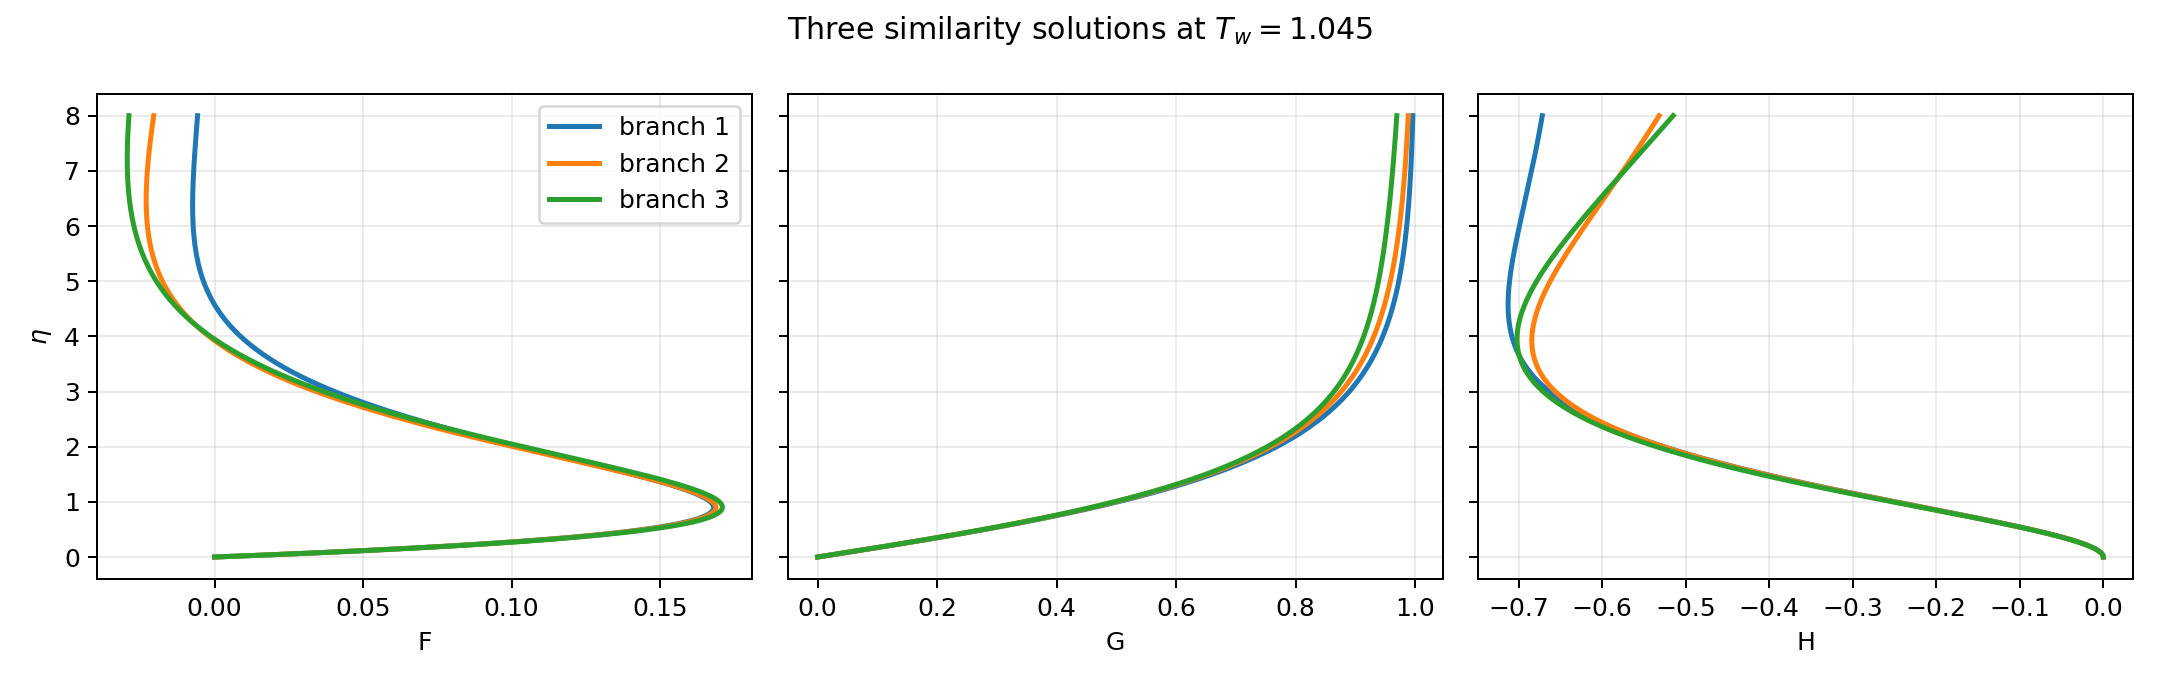

Values plotted in this chart, from the file beside it:
branch, z, H, F, G, T
1.000000000000e+00, 0.000000000000e+00, 0.000000000000e+00, -1.359033789577e-29, 0.000000000000e+00, 1.045000000015e+00
1.000000000000e+00, 2.000000000000e-02, -1.906521244358e-04, 9.469713843741e-03, 1.179221653109e-02, 1.044725633659e+00
1.000000000000e+00, 4.000000000000e-02, -7.526072830179e-04, 1.856668704040e-02, 2.357693353106e-02, 1.044451268178e+00
1.000000000000e+00, 6.000000000000e-02, -1.671139321881e-03, 2.730007389626e-02, 3.534700077976e-02, 1.044176905788e+00
1.000000000000e+00, 8.000000000000e-02, -2.931885925500e-03, 3.567891156984e-02, 4.709563644905e-02, 1.043902550113e+00
1.000000000000e+00, 1.000000000000e-01, -4.520843878456e-03, 4.371211749749e-02, 5.881641356185e-02, 1.043628206129e+00
1.000000000000e+00, 1.200000000000e-01, -6.424364229006e-03, 5.140848706395e-02, 7.050324687682e-02, 1.043353880107e+00
1.000000000000e+00, 1.400000000000e-01, -8.629147364607e-03, 5.877669150729e-02, 8.215038018521e-02, 1.043079579562e+00
1.000000000000e+00, 1.600000000000e-01, -1.112223800766e-02, 6.582527604880e-02, 9.375237400550e-02, 1.042805313194e+00
1.000000000000e+00, 1.800000000000e-01, -1.389102014120e-02, 7.256265823792e-02, 1.053040936642e-01, 1.042531090839e+00
1.000000000000e+00, 2.000000000000e-01, -1.692321187234e-02, 7.899712650301e-02, 1.168006977501e-01, 1.042256923418e+00
1.000000000000e+00, 2.200000000000e-01, -2.020686024161e-02, 8.513683889900e-02, 1.282376269306e-01, 1.041982822885e+00
1.000000000000e+00, 2.400000000000e-01, -2.373033598637e-02, 9.098982204277e-02, 1.396105931192e-01, 1.041708802176e+00
1.000000000000e+00, 2.600000000000e-01, -2.748232826474e-02, 9.656397022823e-02, 1.509155689833e-01, 1.041434875163e+00
1.000000000000e+00, 2.800000000000e-01, -3.145183934798e-02, 1.018670447123e-01, 1.621487777830e-01, 1.041161056605e+00
1.000000000000e+00, 3.000000000000e-01, -3.562817928752e-02, 1.069066731641e-01, 1.733066835297e-01, 1.040887362101e+00
1.000000000000e+00, 3.200000000000e-01, -4.000096056283e-02, 1.116903492697e-01, 1.843859814572e-01, 1.040613808042e+00
1.000000000000e+00, 3.400000000000e-01, -4.456009271692e-02, 1.162254324840e-01, 1.953835887941e-01, 1.040340411569e+00
1.000000000000e+00, 3.600000000000e-01, -4.929577698427e-02, 1.205191479239e-01, 2.062966358316e-01, 1.040067190525e+00
1.000000000000e+00, 3.800000000000e-01, -5.419850091754e-02, 1.245785863948e-01, 2.171224572748e-01, 1.039794163415e+00
1.000000000000e+00, 4.000000000000e-01, -5.925903301773e-02, 1.284107045428e-01, 2.278585838736e-01, 1.039521349358e+00
1.000000000000e+00, 4.200000000000e-01, -6.446841737280e-02, 1.320223251283e-01, 2.385027343218e-01, 1.039248768050e+00
1.000000000000e+00, 4.400000000000e-01, -6.981796830975e-02, 1.354201374124e-01, 2.490528074194e-01, 1.038976439718e+00
1.000000000000e+00, 4.600000000000e-01, -7.529926506404e-02, 1.386106976507e-01, 2.595068744891e-01, 1.038704385083e+00
1.000000000000e+00, 4.800000000000e-01, -8.090414647101e-02, 1.416004296892e-01, 2.698631720416e-01, 1.038432625318e+00
1.000000000000e+00, 5.000000000000e-01, -8.662470568309e-02, 1.443956256558e-01, 2.801200946816e-01, 1.038161182009e+00
1.000000000000e+00, 5.200000000000e-01, -9.245328491621e-02, 1.470024467414e-01, 2.902761882481e-01, 1.037890077119e+00
1.000000000000e+00, 5.400000000000e-01, -9.838247022965e-02, 1.494269240669e-01, 3.003301431832e-01, 1.037619332949e+00
1.000000000000e+00, 5.600000000000e-01, -1.044050863417e-01, 1.516749596292e-01, 3.102807881227e-01, 1.037348972100e+00
1.000000000000e+00, 5.800000000000e-01, -1.105141914848e-01, 1.537523273224e-01, 3.201270837021e-01, 1.037079017440e+00
1.000000000000e+00, 6.000000000000e-01, -1.167030723036e-01, 1.556646740285e-01, 3.298681165729e-01, 1.036809492068e+00
1.000000000000e+00, 6.200000000000e-01, -1.229652387964e-01, 1.574175207743e-01, 3.395030936225e-01, 1.036540419280e+00
1.000000000000e+00, 6.400000000000e-01, -1.292944193060e-01, 1.590162639477e-01, 3.490313363928e-01, 1.036271822536e+00
1.000000000000e+00, 6.600000000000e-01, -1.356845555591e-01, 1.604661765726e-01, 3.584522756920e-01, 1.036003725426e+00
1.000000000000e+00, 6.800000000000e-01, -1.421297977580e-01, 1.617724096347e-01, 3.677654463934e-01, 1.035736151641e+00
1.000000000000e+00, 7.000000000000e-01, -1.486244997264e-01, 1.629399934566e-01, 3.769704824172e-01, 1.035469124944e+00
1.000000000000e+00, 7.200000000000e-01, -1.551632141114e-01, 1.639738391176e-01, 3.860671118892e-01, 1.035202669133e+00
1.000000000000e+00, 7.400000000000e-01, -1.617406876425e-01, 1.648787399149e-01, 3.950551524725e-01, 1.034936808021e+00
1.000000000000e+00, 7.600000000000e-01, -1.683518564507e-01, 1.656593728610e-01, 4.039345068657e-01, 1.034671565403e+00
1.000000000000e+00, 7.800000000000e-01, -1.749918414472e-01, 1.663203002176e-01, 4.127051584649e-01, 1.034406965029e+00
1.000000000000e+00, 8.000000000000e-01, -1.816559437644e-01, 1.668659710589e-01, 4.213671671831e-01, 1.034143030579e+00
1.000000000000e+00, 8.200000000000e-01, -1.883396402603e-01, 1.673007228631e-01, 4.299206654234e-01, 1.033879785640e+00
1.000000000000e+00, 8.400000000000e-01, -1.950385790876e-01, 1.676287831290e-01, 4.383658542021e-01, 1.033617253676e+00
1.000000000000e+00, 8.600000000000e-01, -2.017485753262e-01, 1.678542710145e-01, 4.467029994155e-01, 1.033355458012e+00
1.000000000000e+00, 8.800000000000e-01, -2.084656066834e-01, 1.679811989955e-01, 4.549324282478e-01, 1.033094421803e+00
1.000000000000e+00, 9.000000000000e-01, -2.151858092594e-01, 1.680134745398e-01, 4.630545257162e-01, 1.032834168020e+00
1.000000000000e+00, 9.200000000000e-01, -2.219054733813e-01, 1.679549017972e-01, 4.710697313475e-01, 1.032574719424e+00
1.000000000000e+00, 9.400000000000e-01, -2.286210395041e-01, 1.678091832996e-01, 4.789785359839e-01, 1.032316098548e+00
1.000000000000e+00, 9.600000000000e-01, -2.353290941804e-01, 1.675799216726e-01, 4.867814787130e-01, 1.032058327681e+00
1.000000000000e+00, 9.800000000000e-01, -2.420263660983e-01, 1.672706213536e-01, 4.944791439191e-01, 1.031801428843e+00
1.000000000000e+00, 1.000000000000e+00, -2.487097221880e-01, 1.668846903153e-01, 5.020721584518e-01, 1.031545423774e+00
1.000000000000e+00, 1.020000000000e+00, -2.553761637984e-01, 1.664254417934e-01, 5.095611889076e-01, 1.031290333914e+00
1.000000000000e+00, 1.040000000000e+00, -2.620228229419e-01, 1.658960960148e-01, 5.169469390222e-01, 1.031036180390e+00
1.000000000000e+00, 1.060000000000e+00, -2.686469586085e-01, 1.652997819268e-01, 5.242301471698e-01, 1.030782983999e+00
1.000000000000e+00, 1.080000000000e+00, -2.752459531496e-01, 1.646395389238e-01, 5.314115839643e-01, 1.030530765194e+00
1.000000000000e+00, 1.100000000000e+00, -2.818173087295e-01, 1.639183185710e-01, 5.384920499623e-01, 1.030279544074e+00
1.000000000000e+00, 1.120000000000e+00, -2.883586438475e-01, 1.631389863223e-01, 5.454723734617e-01, 1.030029340369e+00
1.000000000000e+00, 1.140000000000e+00, -2.948676899274e-01, 1.623043232331e-01, 5.523534083946e-01, 1.029780173430e+00
1.000000000000e+00, 1.160000000000e+00, -3.013422879757e-01, 1.614170276641e-01, 5.591360323106e-01, 1.029532062215e+00
1.000000000000e+00, 1.180000000000e+00, -3.077803853076e-01, 1.604797169772e-01, 5.658211444480e-01, 1.029285025285e+00
... 2,943 more rows
